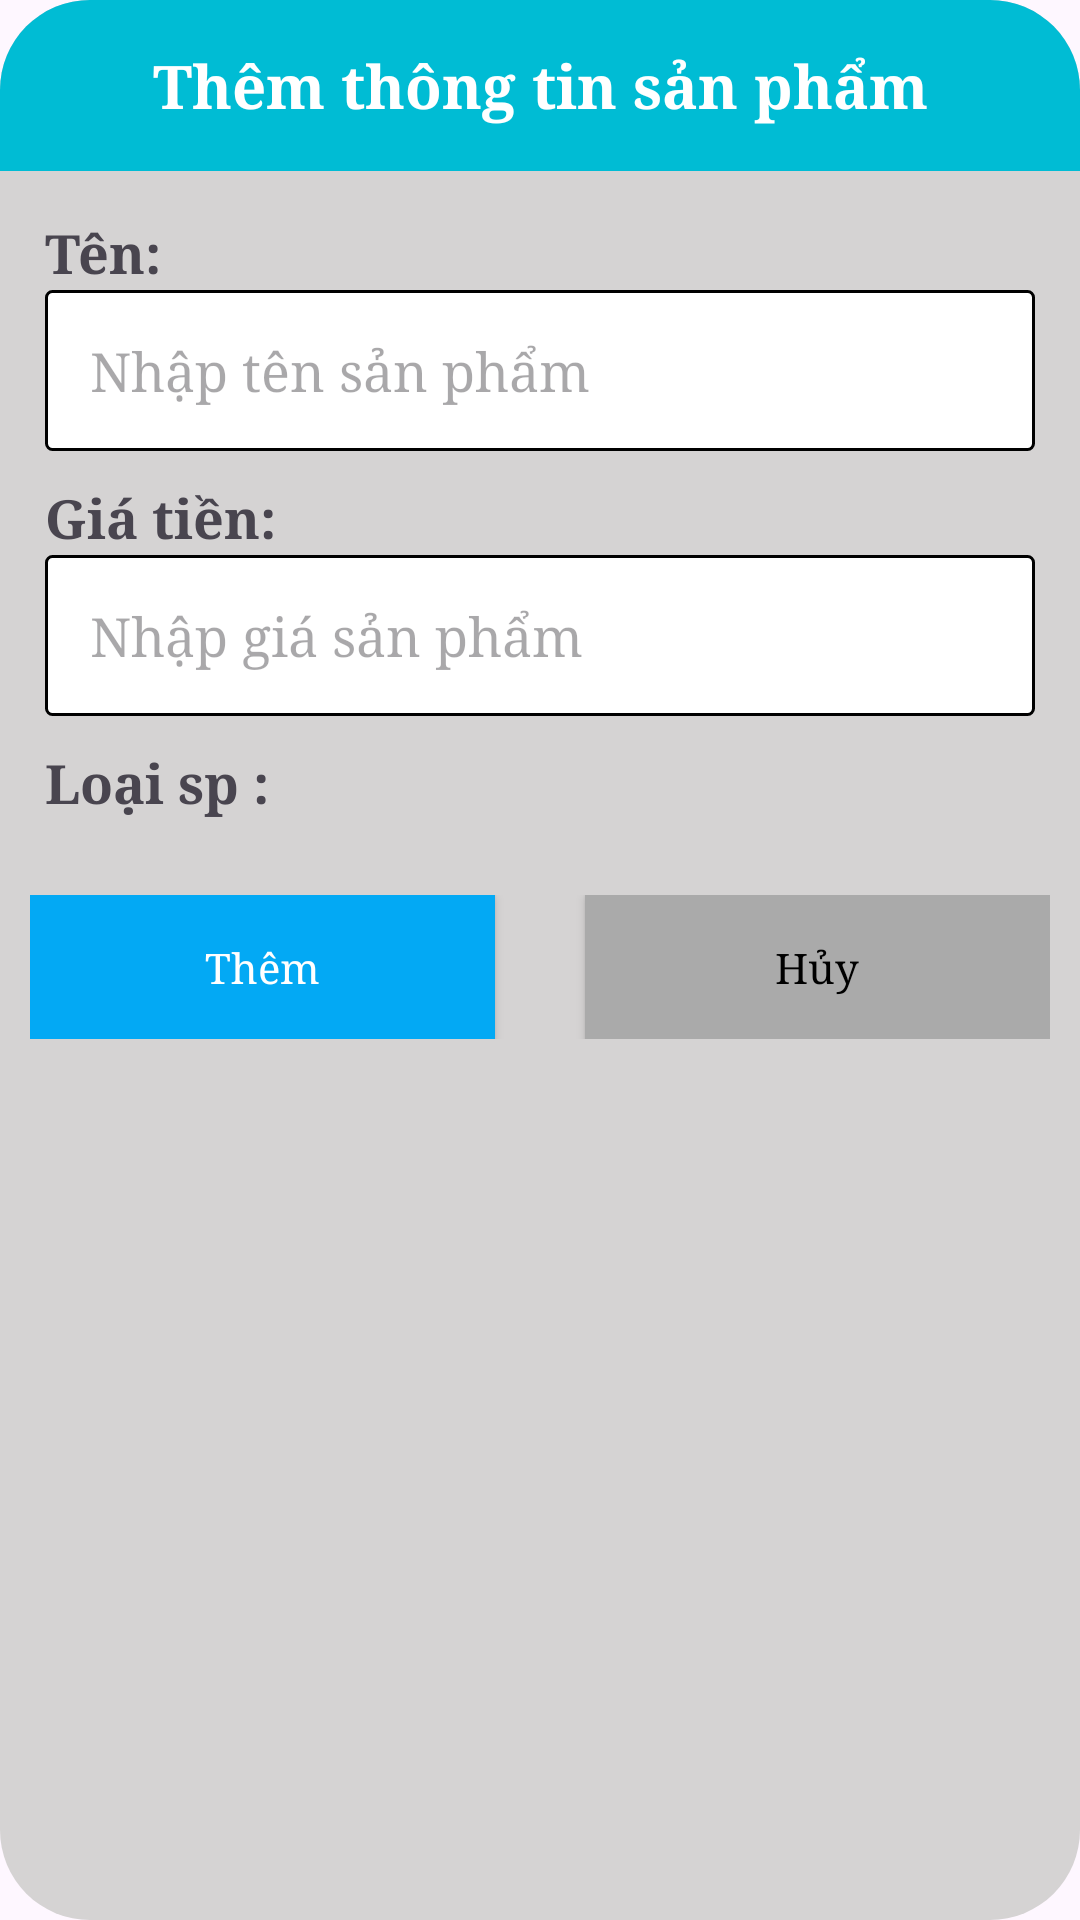

Android layout source for this screen:
<!-- AndroidManifest.xml: application theme Theme.Project_lv1 -->
<!-- res/layout/dialog_add_san_pham.xml -->
<?xml version="1.0" encoding="utf-8"?>
<LinearLayout xmlns:android="http://schemas.android.com/apk/res/android"
    android:layout_width="match_parent"
    android:layout_height="wrap_content"
    xmlns:app="http://schemas.android.com/apk/res-auto"
    android:layout_margin="16dp"
    android:orientation="vertical"
    android:background="@drawable/style_dialog_add_loai_sp"
    >

            <TextView
                android:layout_width="match_parent"
                android:layout_height="wrap_content"
                android:text="Thêm thông tin sản phẩm"
                android:layout_gravity="center_vertical"
                android:gravity="center"
                android:textStyle="bold"
                android:textSize="20dp"
                android:textColor="#ffff"
                android:background="@drawable/style_dialog_add_loai_sp2"
                android:padding="15dp"
                android:fontFamily="serif"
                />


        <LinearLayout
            android:layout_width="match_parent"
            android:layout_height="wrap_content"
            android:orientation="vertical"
            android:padding="5dp"
            android:layout_marginHorizontal="10dp"
            >
            <LinearLayout
                android:layout_width="match_parent"
                android:layout_height="wrap_content"
                android:orientation="vertical"
                android:layout_marginTop="10dp"
                android:layout_marginBottom="10dp"
                >
                <TextView
                    android:layout_width="wrap_content"
                    android:layout_height="wrap_content"
                    android:text="Tên:"
                    android:textSize="18dp"
                    android:fontFamily="serif"
                    android:textStyle="bold"
                    />
                <EditText
                    android:layout_width="match_parent"
                    android:layout_height="wrap_content"
                    android:id="@+id/ed_sanPham_add_name"
                    android:hint="Nhập tên sản phẩm"
                    android:padding="15dp"
                    android:background="@drawable/style_ed_dialog_loaisp"
                    android:fontFamily="serif"
                    />

            </LinearLayout>

            <LinearLayout
                android:layout_width="match_parent"
                android:layout_height="wrap_content"
                android:orientation="vertical"
                >
                <TextView
                    android:layout_width="wrap_content"
                    android:layout_height="wrap_content"
                    android:text="Giá tiền:"
                    android:textSize="18dp"
                    android:textStyle="bold"
                    android:fontFamily="serif"
                    />
                <EditText
                    android:layout_width="match_parent"
                    android:layout_height="wrap_content"
                    android:id="@+id/ed_sanPham_add_price"
                    android:hint="Nhập giá sản phẩm"
                    android:padding="15dp"
                    android:background="@drawable/style_ed_dialog_loaisp"
                    android:fontFamily="serif"
                    />

            </LinearLayout>



            <LinearLayout
                android:layout_width="match_parent"
                android:layout_height="wrap_content"
                android:orientation="vertical"
                android:layout_marginTop="10dp"
                >
                <TextView
                    android:layout_width="wrap_content"
                    android:layout_height="wrap_content"
                    android:text="Loại sp :"
                    android:textSize="18dp"
                    android:textStyle="bold"
                    android:fontFamily="serif"
                    />
                <Spinner
                    android:layout_width="match_parent"
                    android:layout_height="wrap_content"
                    android:id="@+id/spn_sanPham_add_loaiSp"
                    android:hint="Nhập số sản phẩm"
                    android:background="@drawable/style_ed_dialog_loaisp"
                    android:fontFamily="serif"

                    />

            </LinearLayout>


        </LinearLayout>



        <LinearLayout
            android:layout_width="match_parent"
            android:layout_height="wrap_content"
            android:orientation="horizontal"
            android:gravity="center"
            android:layout_marginBottom="5dp"
            android:padding="10dp"
            android:layout_marginTop="10dp"
            android:fontFamily="serif"
            >
            <androidx.appcompat.widget.AppCompatButton
                android:layout_width="0dp"
                android:layout_height="wrap_content"
                android:id="@+id/btn_sanPham_add_submit"

                android:text="Thêm"
                android:layout_weight="1"
                android:textAllCaps="false"
                android:textColor="#fff"
                android:fontFamily="serif"
                android:background="#03A9F4"
                />
            <androidx.appcompat.widget.AppCompatButton
                android:layout_width="0dp"
                android:layout_height="wrap_content"
                android:id="@+id/btn_sanPham_add_cancel"
                android:layout_marginLeft="30dp"
                android:text="Hủy"
                android:layout_weight="1"
                android:textAllCaps="false"
                android:fontFamily="serif"
                android:textColor="#000000"
                android:background="@android:color/darker_gray"

                />
        </LinearLayout>


</LinearLayout>
<!-- resources referenced by this layout -->
<resources>
  <!-- drawable style_dialog_add_loai_sp (drawable) -->
  <?xml version="1.0" encoding="utf-8"?>
  <selector xmlns:android="http://schemas.android.com/apk/res/android">
      <item>
          <shape>
              <corners android:radius="30dp" />
              <solid  android:color="#D5D3D3"/>
          </shape>
      </item>
  </selector>
  <!-- drawable style_dialog_add_loai_sp2 (drawable) -->
  <?xml version="1.0" encoding="utf-8"?>
  <selector xmlns:android="http://schemas.android.com/apk/res/android">
      <item>
          <shape>
              <corners android:topLeftRadius="30dp" android:topRightRadius="30dp" />
              <solid android:color="#00BCD4" />
          </shape>
      </item>
  </selector>
  <!-- drawable style_ed_dialog_loaisp (drawable) -->
  <?xml version="1.0" encoding="utf-8"?>
  <selector xmlns:android="http://schemas.android.com/apk/res/android">
      <item>
          <shape>
              <solid  android:color="#ffff"/>
              <corners  android:radius="2dp" />
              <stroke  android:color="#000000" android:width="1dp" />
          </shape>
      </item>
  </selector>
  <style name="Theme.Project_lv1" parent="Base.Theme.Project_lv1">
          <item name="android:fontFamily">@font/hehe</item>
      </style>
  <style name="Base.Theme.Project_lv1" parent="Theme.Material3.DayNight.NoActionBar">
          
          
      </style>
</resources>
